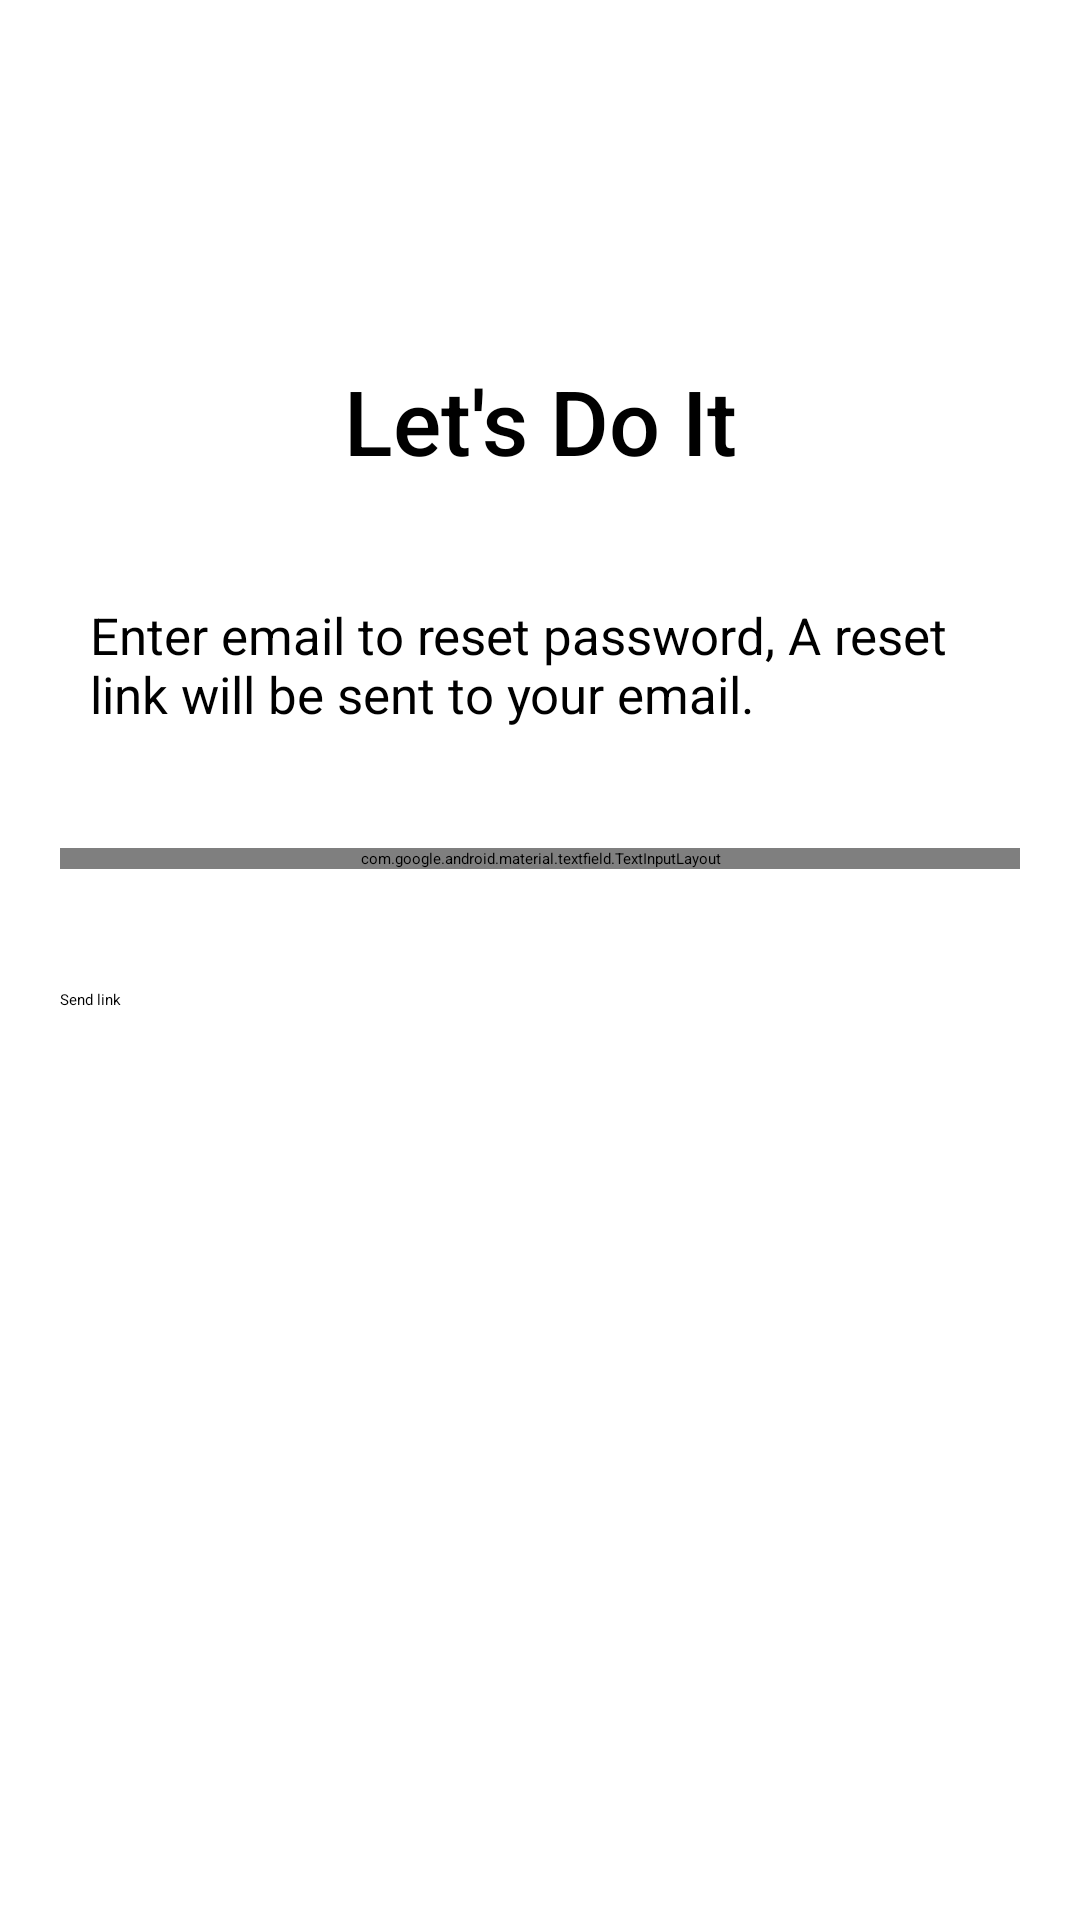

Here is an Android app screen rendered from its layout file. Give the layout XML and the strings, colors and styles it references.
<!-- AndroidManifest.xml: application theme Theme.ProductivityApp -->
<!-- res/layout/activity_forgot_password.xml -->
<?xml version="1.0" encoding="utf-8"?>
<androidx.constraintlayout.widget.ConstraintLayout xmlns:android="http://schemas.android.com/apk/res/android"
    xmlns:app="http://schemas.android.com/apk/res-auto"
    xmlns:tools="http://schemas.android.com/tools"
    android:layout_width="match_parent"
    android:layout_height="match_parent"
    tools:context=".Login.ForgotPassword">

    <TextView
        android:id="@+id/appname"
        android:layout_width="match_parent"
        android:layout_height="wrap_content"
        android:text="Let's Do It"
        android:textAppearance="@style/TextAppearance.MaterialComponents.Headline6"
        android:textSize="30sp"
        android:gravity="center"
        android:layout_marginTop="120dp"
        app:layout_constraintStart_toStartOf="parent"
        app:layout_constraintTop_toTopOf="parent"
        />

    <TextView
        android:id="@+id/text"
        android:layout_width="match_parent"
        android:layout_height="wrap_content"
        android:text="Enter email to reset password, A reset link will be sent to your email."
        app:layout_constraintTop_toBottomOf="@id/appname"
        android:layout_marginTop="30dp"
        android:layout_marginStart="20dp"
        android:layout_marginEnd="20dp"
        android:textSize="17sp"
        android:padding="10dp"/>

    <com.google.android.material.textfield.TextInputLayout
        style="@style/Widget.MaterialComponents.TextInputLayout.OutlinedBox"
        android:id="@+id/email"
        android:layout_width="match_parent"
        android:layout_height="wrap_content"
        android:hint="EMAIL"
        android:layout_marginTop="30dp"
        android:layout_marginStart="20dp"
        android:layout_marginEnd="20dp"
        app:layout_constraintTop_toBottomOf="@+id/text"
        app:layout_constraintStart_toStartOf="parent"
        >

        <com.google.android.material.textfield.TextInputEditText
            android:id="@+id/emailinput"
            android:layout_width="match_parent"
            android:layout_height="wrap_content"
            android:maxLines="1"
            android:inputType="textEmailAddress"
            />

    </com.google.android.material.textfield.TextInputLayout>

    <Button
        android:id="@+id/sendLink"
        android:layout_width="match_parent"
        android:layout_height="wrap_content"
        android:text="Send link"
        app:layout_constraintTop_toBottomOf="@id/email"
        android:layout_marginTop="40dp"
        android:layout_marginStart="20dp"
        android:layout_marginEnd="20dp"
        />

</androidx.constraintlayout.widget.ConstraintLayout>
<!-- resources referenced by this layout -->
<resources>

</resources>
